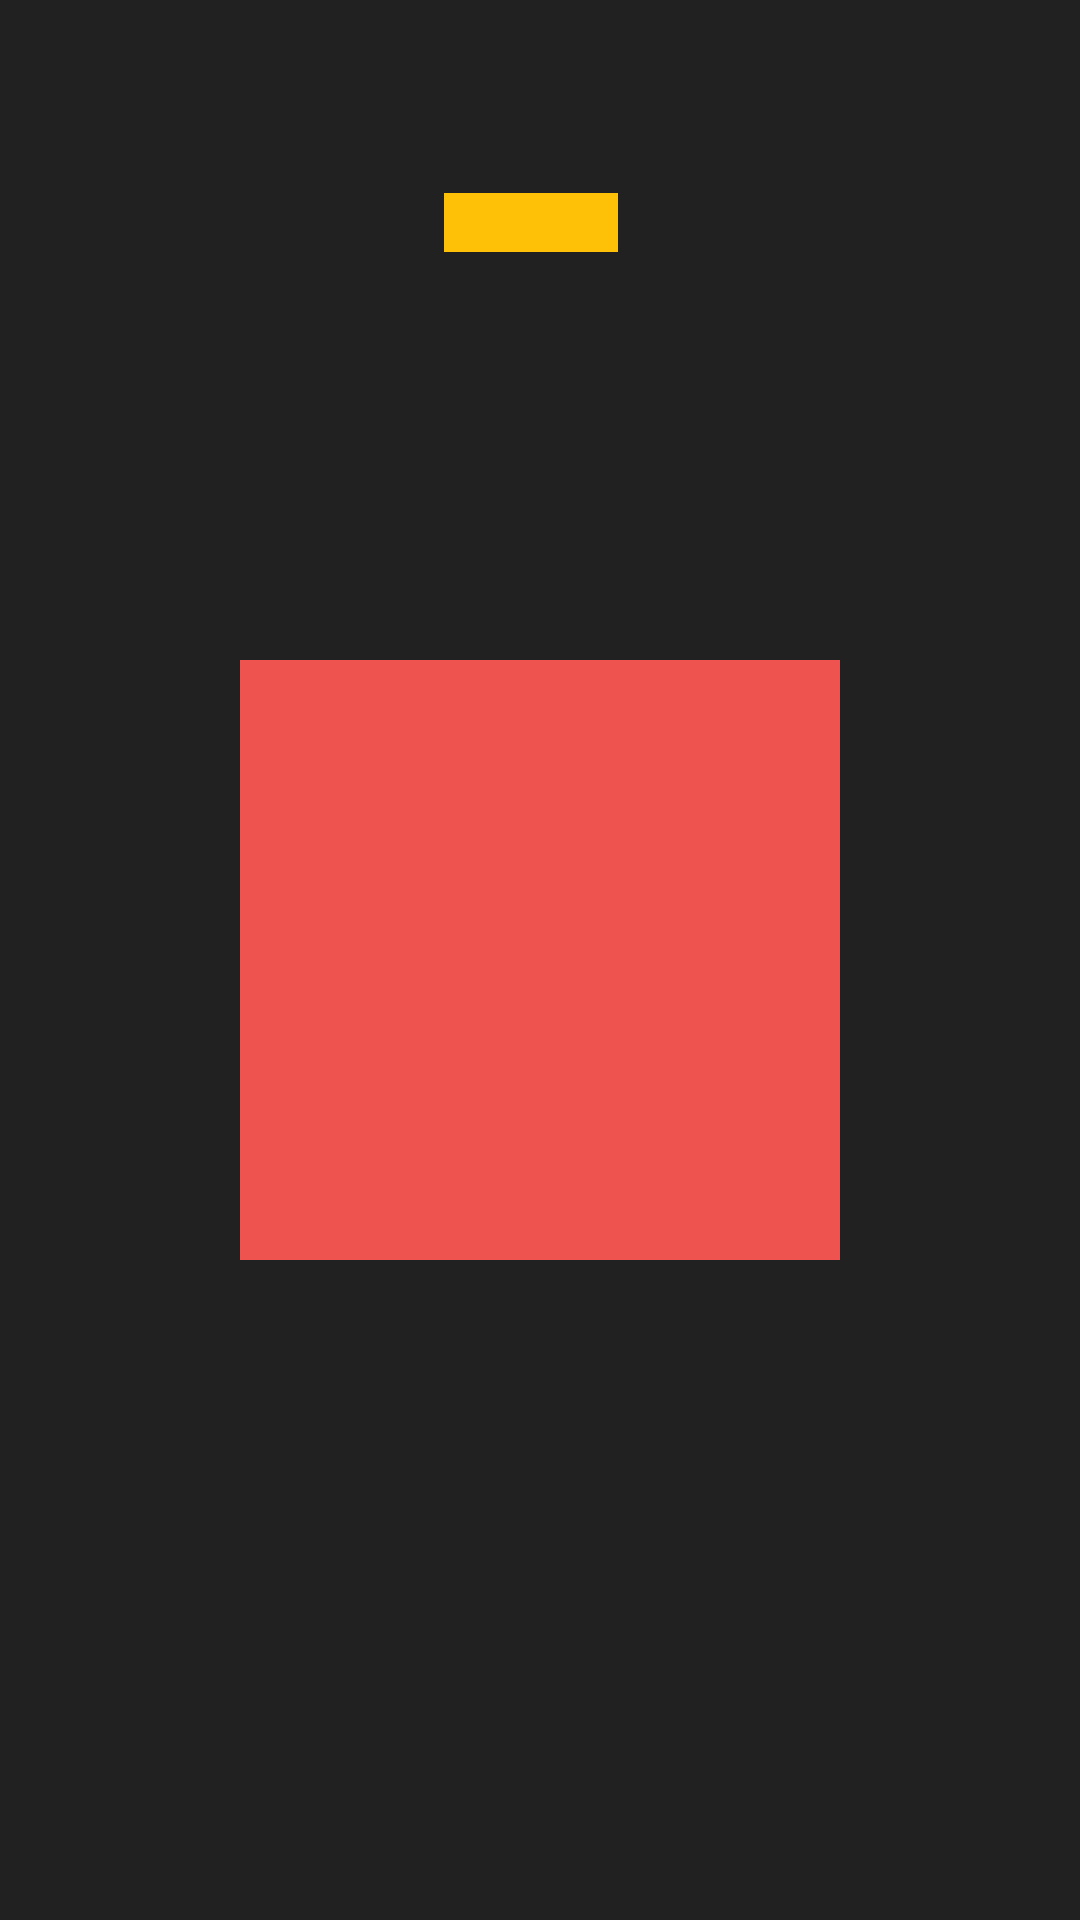

Layout XML and referenced resources for this Android screen:
<!-- AndroidManifest.xml: application theme Theme.3ALevels -->
<!-- res/layout/accelerometer_activity.xml -->
<?xml version="1.0" encoding="utf-8"?>
<RelativeLayout xmlns:android="http://schemas.android.com/apk/res/android"
    xmlns:app="http://schemas.android.com/apk/res-auto"
    xmlns:tools="http://schemas.android.com/tools"
    android:layout_width="match_parent"
    android:layout_height="match_parent"
    android:background="#212121"
    tools:context=".game.SquareLevelActivity">

    <TextView
        android:id="@+id/my_square"
        android:layout_width="200dp"
        android:layout_height="200dp"
        android:layout_centerInParent="true"
        android:background="#EF5350"
        android:gravity="center"
        android:textColor="@color/white"
        android:textSize="20sp" />

    <TextView
        android:id="@+id/finalPositionText"
        android:layout_width="wrap_content"
        android:layout_height="wrap_content"
        android:layout_alignStart="@+id/my_square"
        android:layout_alignTop="@+id/my_square"
        android:layout_alignEnd="@+id/my_square"
        android:layout_alignBottom="@+id/my_square"
        android:layout_marginStart="68dp"
        android:layout_marginTop="-156dp"
        android:layout_marginEnd="74dp"
        android:layout_marginBottom="336dp"
        android:background="#FFC107" />


</RelativeLayout>
<!-- resources referenced by this layout -->
<resources>
  <color name="white">#FFFFFFFF</color>
  <style name="Theme.3ALevels" parent="Base.Theme.3ALevels" />
  <style name="Base.Theme.3ALevels" parent="Theme.Material3.DayNight.NoActionBar">
          
          
      </style>
</resources>
